Labelled photos from "PlantVillage_Split", an image-classification folder in rhoust123/Plant_Disease_Classifier. The possible labels are: pepper bell bacterial spot, pepper bell healthy, potato early blight, potato late blight, potato healthy, tomato bacterial spot, tomato early blight, tomato late blight, tomato leaf mold, tomato septoria leaf spot, tomato spider mites two spotted spider mite, tomato target spot, tomato yellow leaf curl virus, tomato mosaic virus, tomato healthy.

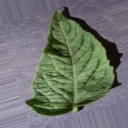
Label: tomato healthy

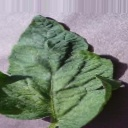
Label: tomato target spot

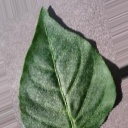
Label: pepper bell healthy

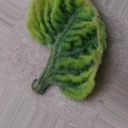
Label: tomato yellow leaf curl virus

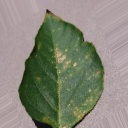
Label: pepper bell bacterial spot

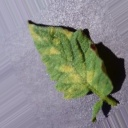
Label: tomato leaf mold
